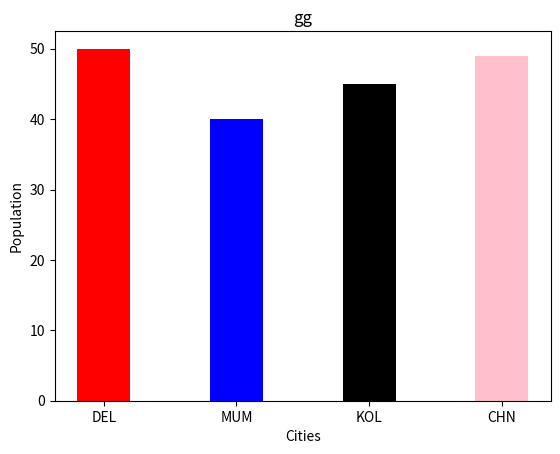
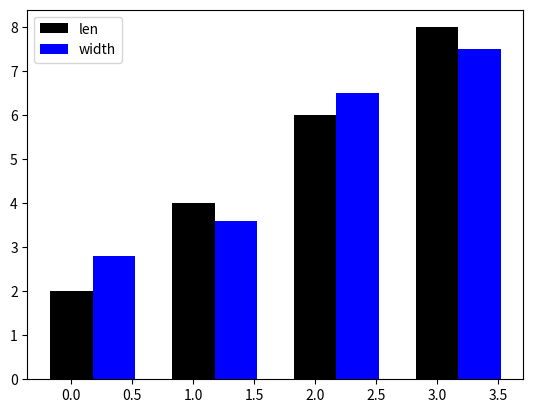
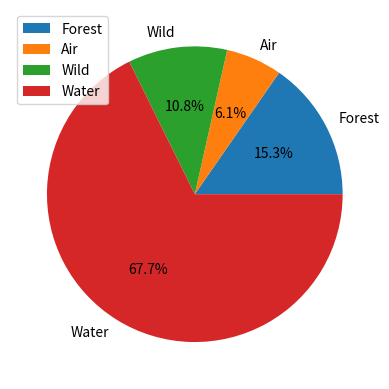
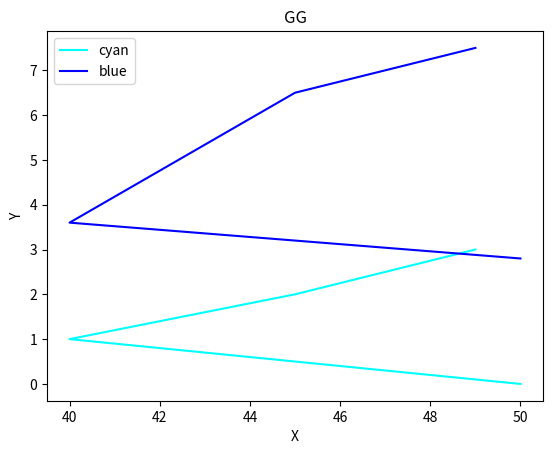
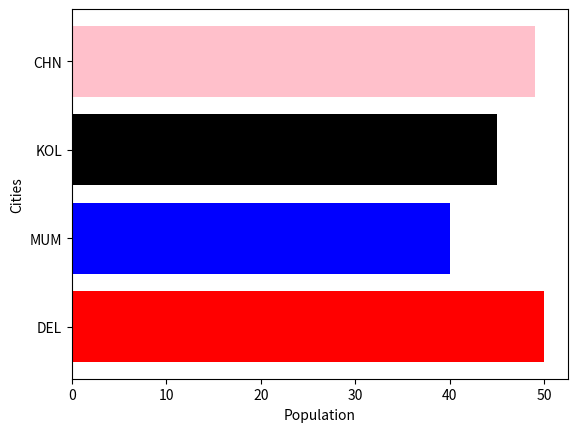

The script that saved these images, in order:
#bar
from numpy import *
from matplotlib.pyplot import *
c = ['DEL', 'MUM', 'KOL', 'CHN']
p = [ 50, 40, 45, 49]
cc = [ 'red' , 'blue', 'black' , 'pink']
bar(c, p, width = 0.4, color = cc)
xlabel("Cities")
ylabel("Population")
title('gg') 
show()
#Dual Bar
A=[2,4,6,8]
b=[2.8,3.6,6.5,7.5]
x=arange(4)
bar(x,A,width=0.35,color='black',label = "len")
bar(x+0.35,b,width=0.35,color='blue',label = "width")
legend(loc="upper left")
show()
#Pie
cont = [17,6.8,12,75]
house = ['Forest', 'Air', 'Wild', 'Water']
pie(cont, labels = house, autopct = '%1.1f%%')
legend(loc="upper left")
savefig('graphssss.png')
show()
#Line
plot(p,x,color='cyan',label="cyan")
plot(p,b, color='blue',label="blue")
xlabel('X')
ylabel('Y')
title('GG')
legend(loc="upper left")
show()
#Horizontal Bar
c = ['DEL', 'MUM', 'KOL', 'CHN']
p = [ 50, 40, 45, 49]
cc = [ 'red' , 'blue', 'black' , 'pink']
barh(c, p, color = cc)
ylabel("Cities")
xlabel("Population")
show()
